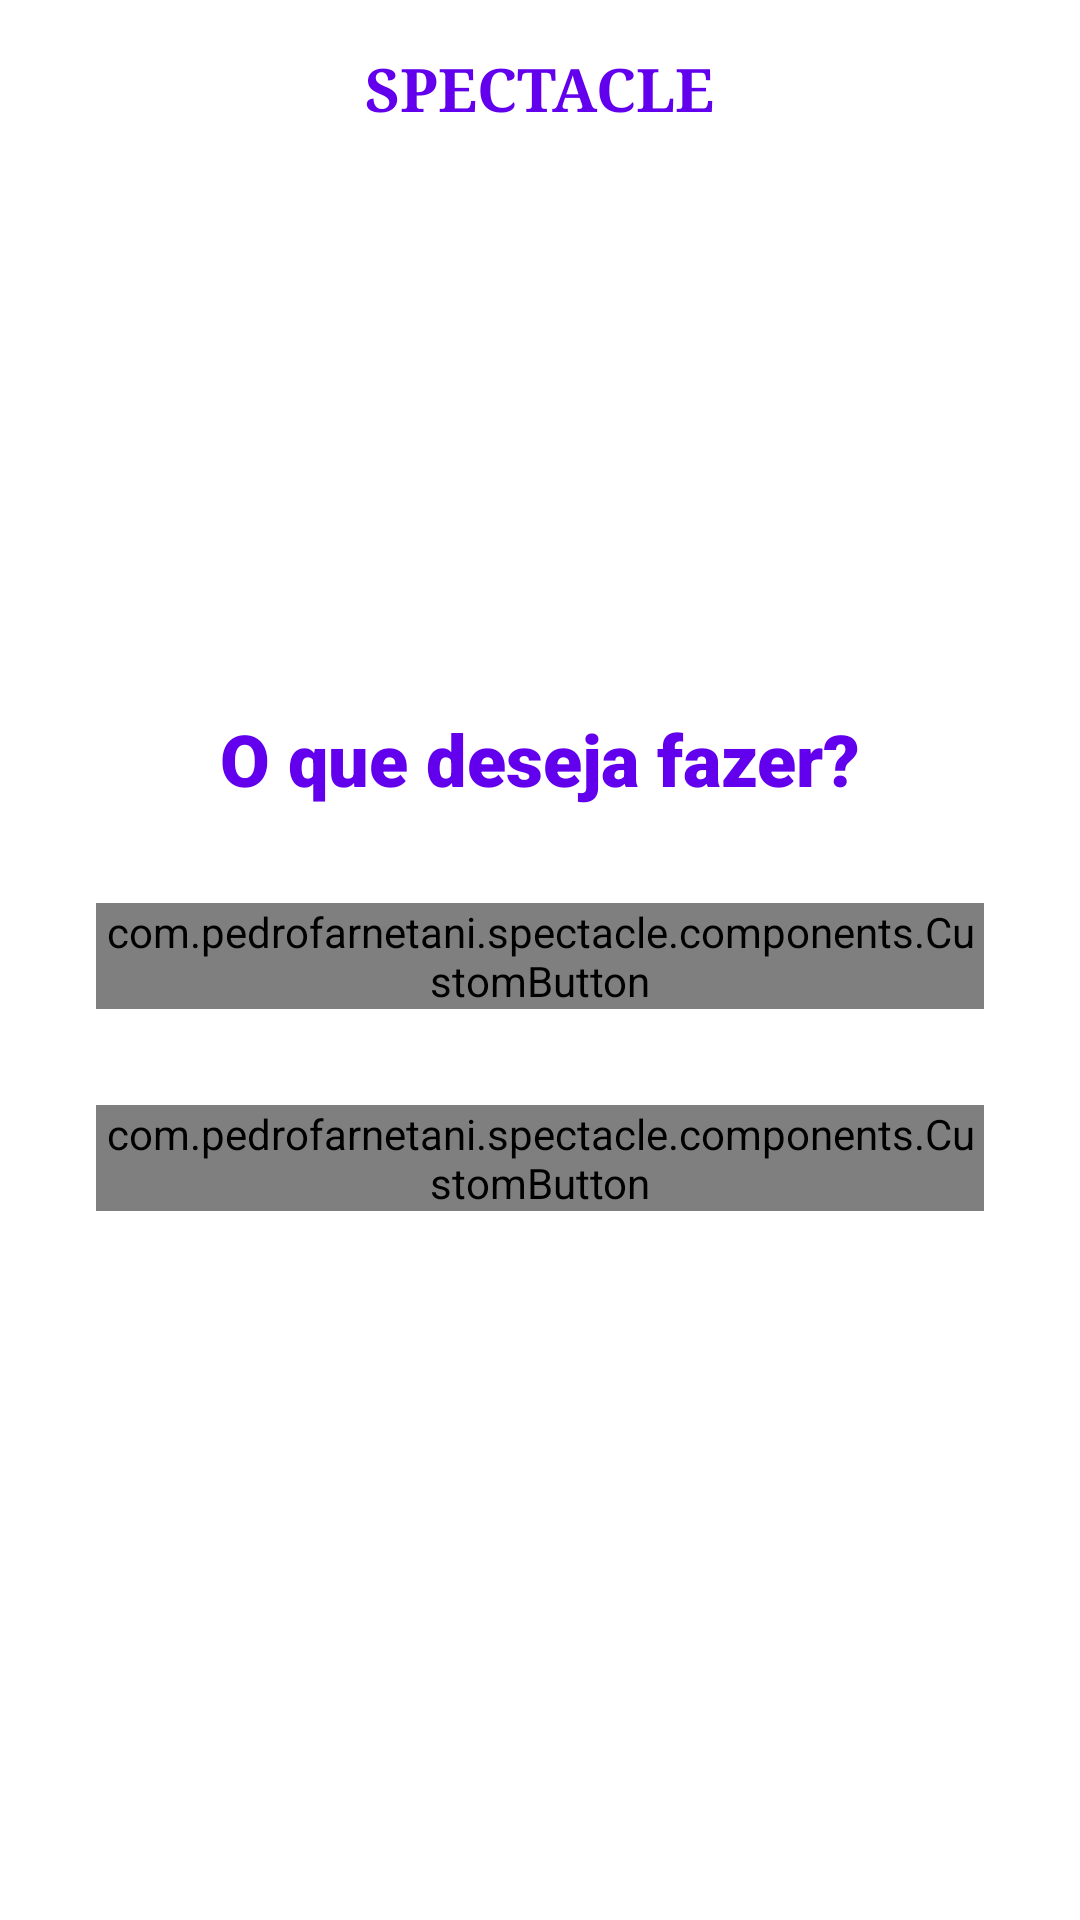

Layout XML and referenced resources for this Android screen:
<!-- AndroidManifest.xml: application theme Theme.Spectacle -->
<!-- res/layout/fragment_spectacle_home.xml -->
<?xml version="1.0" encoding="utf-8"?>
<androidx.constraintlayout.widget.ConstraintLayout xmlns:android="http://schemas.android.com/apk/res/android"
    xmlns:app="http://schemas.android.com/apk/res-auto"
    xmlns:tools="http://schemas.android.com/tools"
    android:layout_width="match_parent"
    android:layout_height="match_parent"
    tools:context=".view.SpectacleHomeFragment">

    <androidx.appcompat.widget.AppCompatTextView
        android:id="@+id/titleTextView"
        android:layout_width="wrap_content"
        android:layout_height="wrap_content"
        android:layout_margin="16dp"
        android:fontFamily="serif"
        android:text="@string/app_name"
        android:textAllCaps="true"
        android:textColor="@color/purple_500"
        android:textSize="20sp"
        android:textStyle="bold"
        app:layout_constraintEnd_toEndOf="parent"
        app:layout_constraintStart_toStartOf="parent"
        app:layout_constraintTop_toTopOf="parent" />

    <androidx.appcompat.widget.AppCompatTextView
        android:id="@+id/whatToDoTextView"
        android:layout_width="wrap_content"
        android:layout_height="wrap_content"
        android:fontFamily="sans-serif-black"
        android:text="@string/what_to_do"
        android:textColor="@color/purple_500"
        android:textSize="24sp"
        android:textStyle="bold"
        app:layout_constraintBottom_toTopOf="@id/musicCustomButton"
        app:layout_constraintEnd_toEndOf="parent"
        app:layout_constraintStart_toStartOf="parent"
        app:layout_constraintTop_toTopOf="parent"
        app:layout_constraintVertical_chainStyle="packed" />

    <com.pedrofarnetani.spectacle.components.CustomButton
        android:id="@+id/musicCustomButton"
        android:layout_width="match_parent"
        android:layout_height="wrap_content"
        android:layout_marginHorizontal="32dp"
        android:layout_marginTop="32dp"
        android:background="@drawable/rounded_custom_button"
        android:clickable="true"
        android:focusable="true"
        app:customDescription="@string/musics_description"
        app:customIcon="@drawable/ic_music"
        app:customTitle="@string/musics"
        app:layout_constraintBottom_toTopOf="@id/movieCustomButton"
        app:layout_constraintEnd_toEndOf="parent"
        app:layout_constraintStart_toStartOf="parent"
        app:layout_constraintTop_toBottomOf="@id/whatToDoTextView" />

    <com.pedrofarnetani.spectacle.components.CustomButton
        android:id="@+id/movieCustomButton"
        android:layout_width="match_parent"
        android:layout_height="wrap_content"
        android:layout_marginHorizontal="32dp"
        android:layout_marginTop="32dp"
        android:background="@drawable/rounded_custom_button"
        android:clickable="true"
        android:focusable="true"
        app:customDescription="@string/movies_description"
        app:customIcon="@drawable/ic_movie"
        app:customTitle="@string/movies"
        app:layout_constraintBottom_toBottomOf="parent"
        app:layout_constraintEnd_toEndOf="parent"
        app:layout_constraintStart_toStartOf="parent"
        app:layout_constraintTop_toBottomOf="@id/musicCustomButton" />

</androidx.constraintlayout.widget.ConstraintLayout>
<!-- resources referenced by this layout -->
<resources>
  <!-- drawable ic_movie (drawable) -->
  <vector android:height="48dp" android:tint="#FF6200EE"
      android:viewportHeight="24" android:viewportWidth="24"
      android:width="48dp" xmlns:android="http://schemas.android.com/apk/res/android">
      <path android:fillColor="@android:color/white" android:pathData="M18,3v2h-2L16,3L8,3v2L6,5L6,3L4,3v18h2v-2h2v2h8v-2h2v2h2L20,3h-2zM8,17L6,17v-2h2v2zM8,13L6,13v-2h2v2zM8,9L6,9L6,7h2v2zM18,17h-2v-2h2v2zM18,13h-2v-2h2v2zM18,9h-2L16,7h2v2z"/>
  </vector>
  <!-- drawable ic_music (drawable) -->
  <vector android:height="48dp" android:tint="#FF6200EE"
      android:viewportHeight="24" android:viewportWidth="24"
      android:width="48dp" xmlns:android="http://schemas.android.com/apk/res/android">
      <path android:fillColor="@android:color/white" android:pathData="M20,2L8,2c-1.1,0 -2,0.9 -2,2v12c0,1.1 0.9,2 2,2h12c1.1,0 2,-0.9 2,-2L22,4c0,-1.1 -0.9,-2 -2,-2zM18,7h-3v5.5c0,1.38 -1.12,2.5 -2.5,2.5S10,13.88 10,12.5s1.12,-2.5 2.5,-2.5c0.57,0 1.08,0.19 1.5,0.51L14,5h4v2zM4,6L2,6v14c0,1.1 0.9,2 2,2h14v-2L4,20L4,6z"/>
  </vector>
  <!-- drawable rounded_custom_button (drawable) -->
  <?xml version="1.0" encoding="utf-8"?>
  <shape xmlns:android="http://schemas.android.com/apk/res/android"
      android:shape="rectangle">
  
      <corners android:radius="32dp" />
      <stroke
          android:width="2dp"
          android:color="@color/black" />
  </shape>
  <string name="app_name">Spectacle</string>
  <string name="movies">Filmes</string>
  <string name="movies_description">Veja seus filmes disponíveis</string>
  <string name="musics">Músicas</string>
  <string name="musics_description">Veja suas músicas disponíveis</string>
  <string name="what_to_do">O que deseja fazer?</string>
  <style name="Theme.Spectacle" parent="Theme.MaterialComponents.Light.NoActionBar">
          
          <item name="colorPrimary">@color/purple_500</item>
          <item name="colorPrimaryVariant">@color/purple_700</item>
          <item name="colorOnPrimary">@color/white</item>
          
          <item name="colorSecondary">@color/teal_200</item>
          <item name="colorSecondaryVariant">@color/teal_700</item>
          <item name="colorOnSecondary">@color/black</item>
          
          <item name="android:statusBarColor" tools:targetApi="l">?attr/colorPrimaryVariant</item>
          
      </style>
  <!-- not gathered from this repository: default colours our renderer supplied (Android Studio template values) -->
  <color name="purple_500">#FF6200EE</color>
  <color name="purple_700">#FF3700B3</color>
  <color name="teal_200">#FF03DAC5</color>
  <color name="teal_700">#FF018786</color>
  <color name="black">#FF000000</color>
  <color name="white">#FFFFFFFF</color>
</resources>
